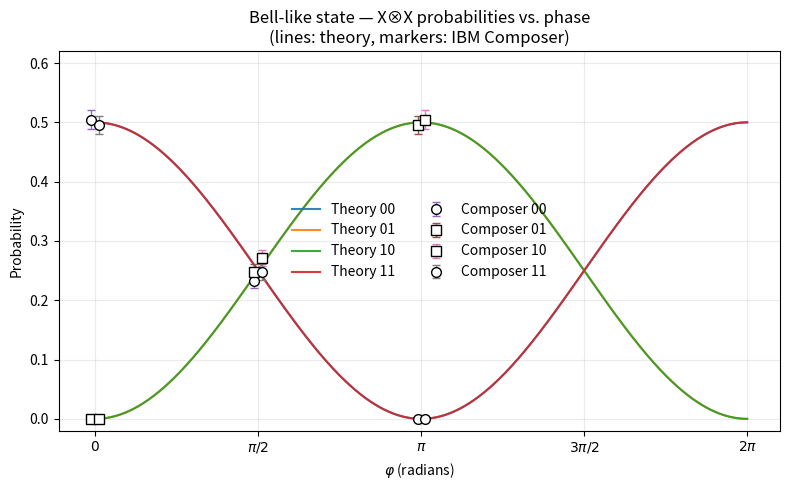

Reproduce this figure in Python.
import math, numpy as np
import matplotlib.pyplot as plt

# --- theory for X⊗X on |Φ_φ> ---
def theory_probs_xx(phi):
    c = math.cos(phi)
    return {
        "00": (1+c)/4, 
        "11": (1+c)/4, 
        "01": (1-c)/4, 
        "10": (1-c)/4
        }

def counts_to_probs(counts):
    shots = sum(counts.values()) or 1
    return {k: counts.get(k, 0)/shots for k in ["00","01","10","11"]}

def stderr_binom(p_hat, shots):
    # 1-sigma binomial standard error (good visual error bar)
    return math.sqrt(max(p_hat * (1 - p_hat), 0.0) / max(shots, 1))

def reverse_keys(d):  # flip bitstring order if needed
    return {k[::-1]: v for k, v in d.items()}

# === EDIT THESE ===
phi_points = [0.0, math.pi/2, math.pi]

# Paste Composer counts (X-basis runs: H on both before measure)
composer_counts = [
    {"00": 504, "11": 495},                               # φ=0
    {"00": 233, "01": 248, "10": 271, "11": 247},         # φ=π/2
    {"01": 495, "10": 504},                               # φ=π
]
BITSTRINGS_REVERSED = False
# ==================

assert len(phi_points) == len(composer_counts), "phi_points and composer_counts length mismatch"

# ----- plotting -----
fig, ax = plt.subplots(figsize=(8, 5))

# 1) Theory curves (thin lines)
phis = np.linspace(0, 2*math.pi, 500)
for outcome in ["00", "01", "10", "11"]:
    ax.plot(phis,
            [theory_probs_xx(p)[outcome] for p in phis],
            label=f"Theory {outcome}",
            linewidth=1.5, alpha=0.9)

# 2) Composer points with error bars + small jitter to separate pairs
markers = {"00":"o", "11":"o", "01":"s", "10":"s"}
# small horizontal jitter so (00,11) and (01,10) don't sit on top of each other
jitter = {"00": -0.035, "11": +0.035, "01": -0.035, "10": +0.035}

for outcome in ["00", "01", "10", "11"]:
    xs, ys, yerrs = [], [], []
    for x, c in zip(phi_points, composer_counts):
        c_use = reverse_keys(c) if BITSTRINGS_REVERSED else c
        p = counts_to_probs(c_use).get(outcome, 0.0)
        n = sum(c_use.values())
        xs.append(x + jitter[outcome])
        ys.append(p)
        yerrs.append(stderr_binom(p, n))
    ax.errorbar(xs, ys, yerr=yerrs,
                fmt=markers[outcome],
                mfc="white", mec="black", mew=1,
                ms=7, elinewidth=1, capsize=3,
                linestyle="none", label=f"Composer {outcome}")

# 3) Cosmetics
ax.set_xlabel(r"$\varphi$ (radians)")
ax.set_ylabel("Probability")
ax.set_title("Bell-like state — X⊗X probabilities vs. phase\n(lines: theory, markers: IBM Composer)")

# π ticks
pi = math.pi
ax.set_xticks([0, 0.5*pi, pi, 1.5*pi, 2*pi],
              [r"$0$", r"$\pi/2$", r"$\pi$", r"$3\pi/2$", r"$2\pi$"])

ax.set_ylim(-0.02, 0.62)
ax.grid(True, alpha=0.25)
ax.legend(ncol=2, frameon=False)
fig.tight_layout()
fig.savefig("phi_overlay_test.png", dpi=300)
print("Saved: phi_overlay_test.png")
